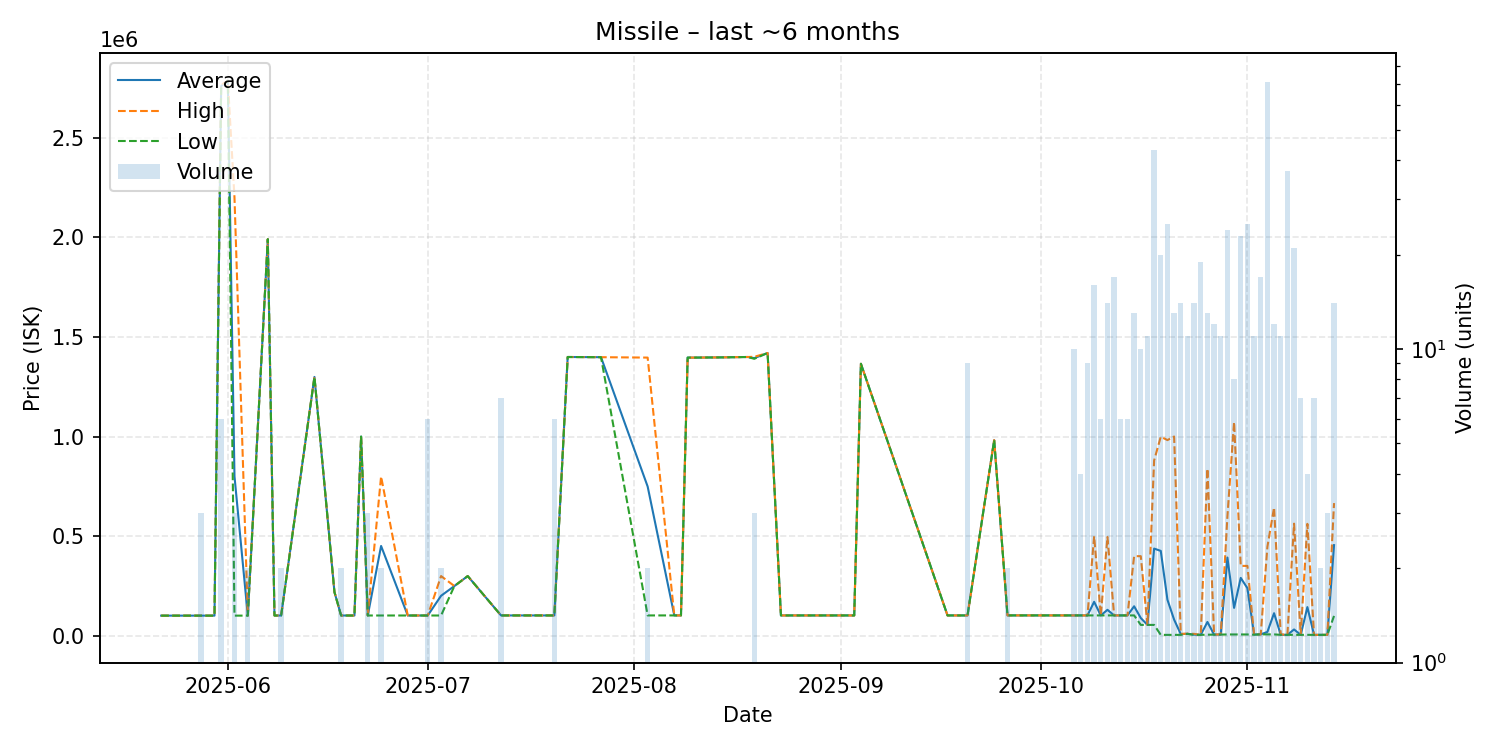

Source data for this figure (header and first rows):
date, average, highest, lowest, order_count, volume
2025-05-22, 101500, 101500, 101500, 1, 1
2025-05-28, 101500, 101500, 101500, 2, 3
2025-05-30, 101500, 101500, 101500, 1, 1
2025-05-31, 2758167, 2764000, 2749000, 6, 6
2025-06-01, 2785000, 2785000, 2785000, 1, 1
2025-06-02, 800667, 2199000, 101500, 2, 3
2025-06-04, 101600, 101600, 101600, 1, 2
2025-06-07, 1990000, 1990000, 1990000, 1, 1
2025-06-08, 102100, 102100, 102100, 1, 1
2025-06-09, 102150, 102200, 102100, 2, 2
2025-06-14, 1299000, 1299000, 1299000, 1, 1
2025-06-17, 220000, 220000, 220000, 1, 1
2025-06-18, 102200, 102200, 102200, 2, 2
2025-06-19, 102100, 102100, 102100, 1, 1
2025-06-20, 102100, 102100, 102100, 1, 1
2025-06-21, 999800, 999800, 999800, 1, 1
2025-06-22, 102200, 102200, 102200, 1, 3
2025-06-24, 451050, 799900, 102200, 2, 2
2025-06-28, 102200, 102200, 102200, 1, 1
2025-07-01, 102200, 102200, 102200, 1, 6
2025-07-03, 201100, 300000, 102200, 2, 2
2025-07-05, 250000, 250000, 250000, 1, 1
2025-07-07, 299900, 299900, 299900, 1, 1
2025-07-12, 102500, 102500, 102500, 1, 7
2025-07-16, 102500, 102500, 102500, 1, 1
2025-07-19, 102500, 102500, 102500, 1, 1
2025-07-20, 102500, 102500, 102500, 1, 6
2025-07-22, 1399000, 1399000, 1399000, 1, 1
2025-07-27, 1398000, 1398000, 1398000, 1, 1
2025-08-03, 749250, 1396000, 102500, 2, 2
2025-08-07, 102600, 102600, 102600, 1, 1
2025-08-08, 102500, 102500, 102500, 1, 1
2025-08-09, 1396000, 1396000, 1396000, 1, 1
2025-08-10, 1396000, 1396000, 1396000, 1, 1
2025-08-14, 1397000, 1397000, 1397000, 1, 1
2025-08-18, 1399000, 1399000, 1399000, 1, 1
2025-08-19, 1393333, 1400000, 1390000, 2, 3
2025-08-21, 1419000, 1419000, 1419000, 1, 1
2025-08-23, 102500, 102500, 102500, 1, 1
2025-08-24, 102500, 102500, 102500, 1, 1
2025-09-02, 102500, 102500, 102500, 1, 1
2025-09-03, 102500, 102500, 102500, 1, 1
2025-09-04, 1365000, 1365000, 1365000, 1, 1
2025-09-17, 102500, 102500, 102500, 1, 1
2025-09-20, 102511, 102600, 102500, 2, 9
2025-09-24, 981800, 981800, 981800, 1, 1
2025-09-26, 102700, 102700, 102700, 1, 2
2025-10-06, 102600, 102600, 102600, 2, 10
2025-10-07, 102600, 102600, 102600, 4, 4
2025-10-08, 102600, 102600, 102600, 9, 9
2025-10-09, 170844, 499800, 102600, 14, 16
2025-10-10, 102600, 102600, 102600, 6, 6
2025-10-11, 130700, 496000, 102600, 14, 14
2025-10-12, 102600, 102600, 102600, 14, 17
2025-10-13, 102600, 102600, 102600, 6, 6
2025-10-14, 102600, 102600, 102600, 6, 6
2025-10-15, 148408, 399900, 102600, 11, 13
2025-10-16, 89480, 399800, 55000, 9, 10
2025-10-17, 55000, 55000, 55000, 10, 11
2025-10-18, 437860, 879900, 55000, 33, 43
... 27 more rows
